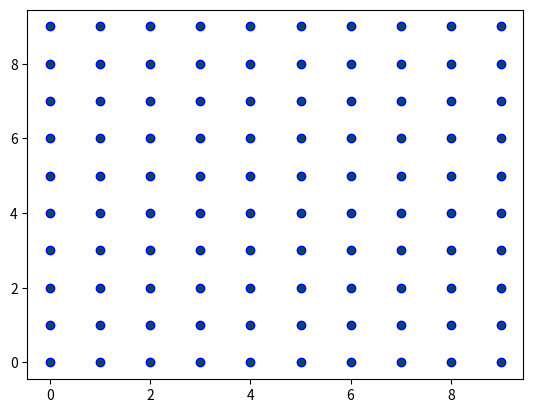

The matplotlib source for this figure:
import numpy as np
from copy import copy
from matplotlib.animation import FuncAnimation
import matplotlib.pyplot as plt

#Simulation of a 2 d square crystal lattice. Will try to implement random movement
#due to thermal activation.
#todo:
#   Implement lattice
#   Implement periodic boundary conditions
#   Implement harmonic interactions (only compression? Shear stress?
#   Implement non square lattice possibilities? I.e graphene

class Lattice:
    def __init__(self, size, basis):
        '''
        Creates a lattice
            Parameters: 
                (Nx, Ny): A numpy array characterizing the number
                                 of cells along the x and y directions
                (a1, a2): A numpy array of vectors of the vectors in the
                                Bravais lattice basis vectors
        '''
        self.size = size
        self.Nx, self.Ny = self.size
        self.basis = basis
        self.a1, self.a2 = self.basis
        self.atoms = np.array([[0., 0.]]*Nx*Ny) #the atoms are a 1-d array of 2-d arrays
                                                #of dimensions Nx*Ny. Every Nx cells ny += 1
                                                #This is the displacement! The lattice is calculated latter
        self.lattice = np.zeros_like(self.atoms)

    def generate_lattice(self):
        """
        Generates the lattice in question with the equation R = nx a1 + ny a2
        """
        for ny in range(Ny):
            for nx in range(Nx):
                self.lattice[nx+ny*Nx] += nx * a1 + ny * a2

    def random_lattice(self):
        return 2*(np.random.random((self.atoms.shape)) - 0.5)

    def displace(self, size=0.1):
        self.atoms += self.random_lattice() * size

    def force(self, k=0.001):
        """
        Calculate the force between a particle i, j and its neighbours i+/-1, j+/-Nx
        Will only assume harmonic forces
        Assume periodic boundary conditions
        """
        self.forces = np.zeros_like(self.atoms)
        self.forces -= 100*k*self.atoms
        Nx, Ny = self.size
        for ny in range(Ny):
           for nx in range(Nx):
               #if ny==0:
#                   if nx==0:
#                        self.forces[nx + ny*Nx] += k*(self.positions[nx + (ny+1)*Nx]
#                                                    +self.positions[nx + (ny-1)*Nx]
#                                                    +self.positions[nx+1 + ny*Nx ]
#                                                    +self.positions[nx-1 + ny*Nx ]
#                                                    -4*self.positions[nx + ny*Nx])
#
                
                try:
                    self.forces[nx + ny*Nx] += k*(self.positions[nx + (ny+1)*Nx]
                                                +self.positions[nx + (ny-1)*Nx]
                                                +self.positions[nx+1 + ny*Nx ]
                                                +self.positions[nx-1 + ny*Nx ]
                                                -4*self.positions[nx + ny*Nx])
                except IndexError: 
                    pass

    def next_step(self, dt):
        """
        Integrate the evolution of the system using Verlet integration
        """
        self.force(k=10)
        
        self.next = 2*self.atoms - self.prev + self.forces*dt**2
        self.prev = copy(self.atoms)
        self.atoms = copy(self.next)

    def animate_lattice(self, duration=5, fps=1/100):
        #this should depend on an update function,
        #for generality purposes
        self.positions = self.lattice + self.atoms
        line, = ax.plot(self.positions[:, 0], self.positions[:, 1], 'bo')
        line2, = ax.plot(self.lattice[:, 0], self.lattice[:, 1], 'go', ms=4, alpha=0.5)

        self.prev = copy(self.atoms)
        self.atoms = self.prev + self.random_lattice()*0.01

        def animate(i):
            self.next_step(fps)
            self.positions = self.lattice + self.atoms
            line.set_data(self.positions[:, 0], self.positions[:, 1])
            return line,

        ani = FuncAnimation(fig, animate, frames=int(duration/fps), interval=fps)
        plt.show()



if __name__ == '__main__':
    fig, ax = plt.subplots()
    Nx = 10
    Ny = Nx
#    a1 = np.array((.5, np.cos(30)))
#    a2 = np.array((-0.5, np.cos(30)))
    a1, a2 = np.eye(2)
    lattice = Lattice((Nx, Ny), (a1, a2))
    lattice.generate_lattice()
    lattice.animate_lattice()
    #for frame in range(100):
    #    plt.pause(1/500)
    #    lattice.displace(size=0.2)
    #    ax.clear()
    #    ax.plot(lattice.atoms[:, 0], lattice.atoms[:, 1], 'bo')
    #    plt.draw()
    #lattice.animate_lattice()
